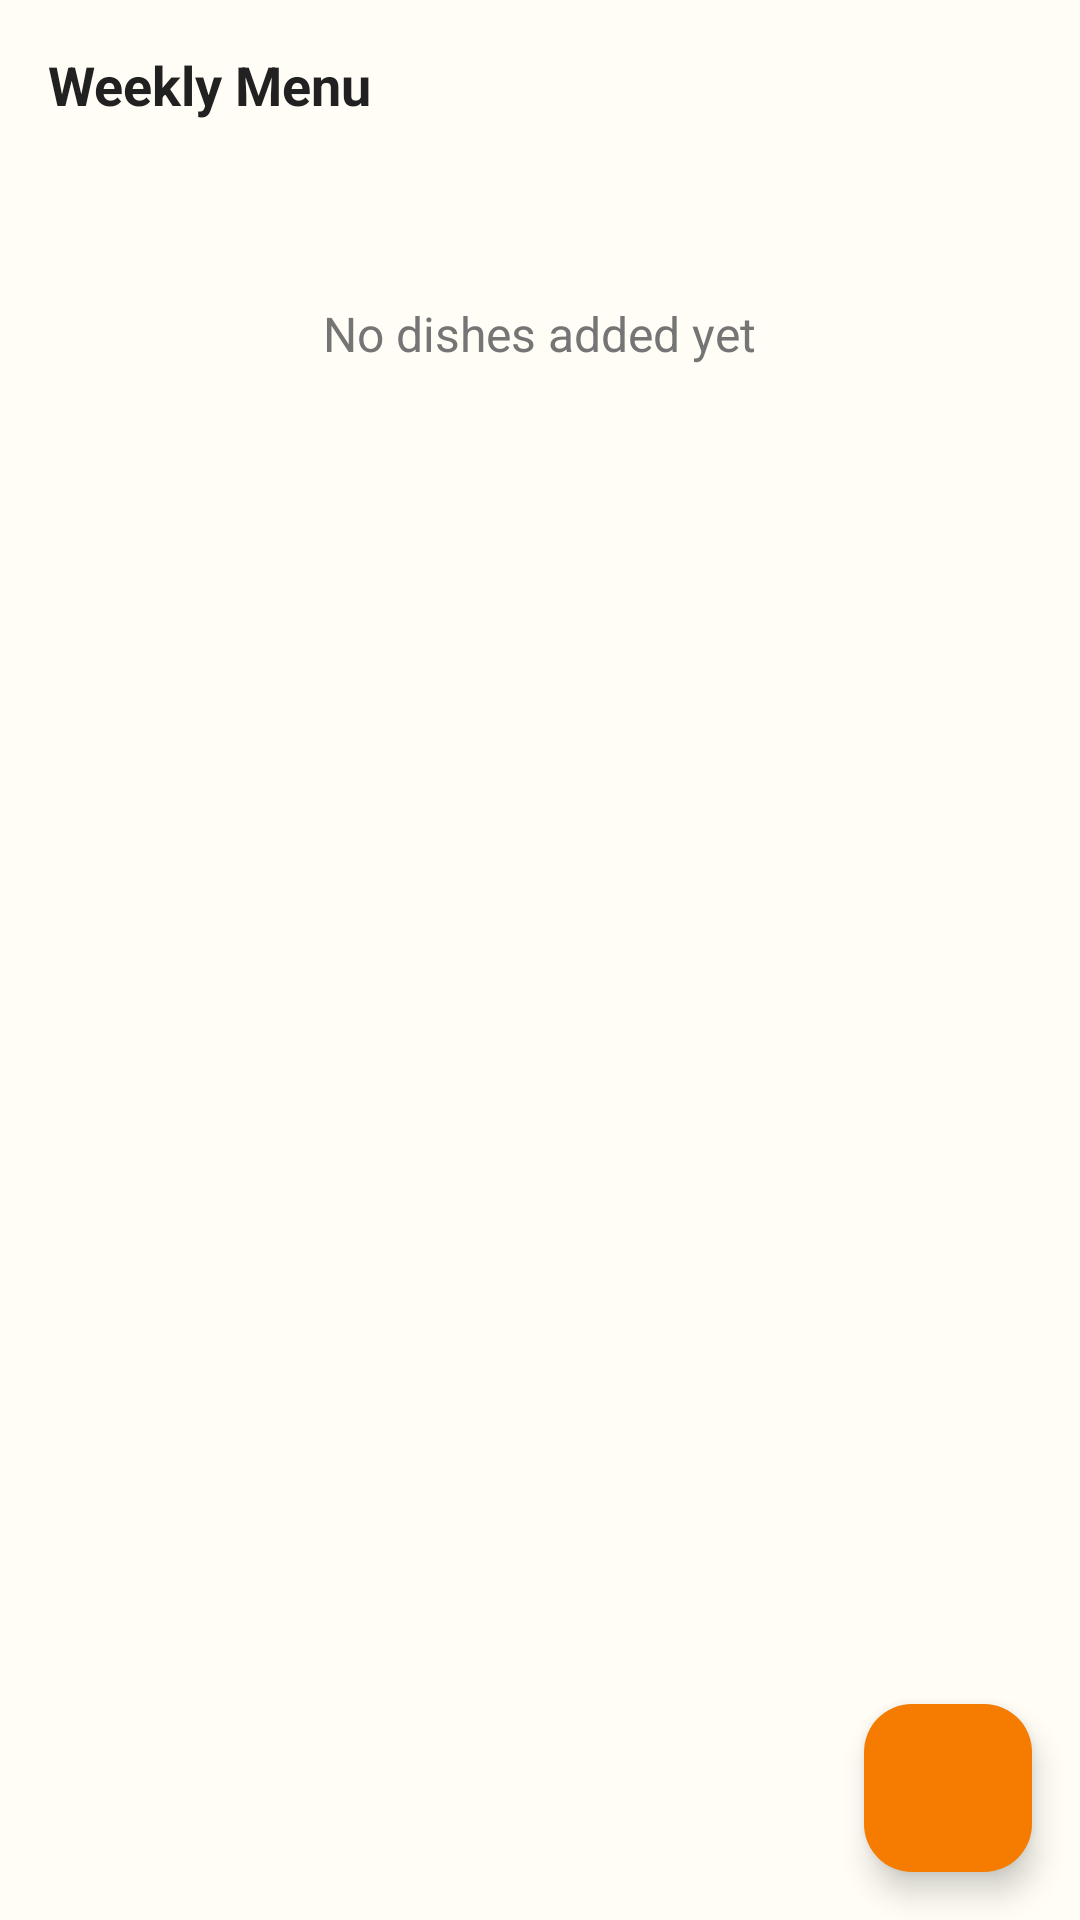

The Android layout XML behind this screen, and the referenced resources:
<!-- AndroidManifest.xml: application theme Theme.Homelybites -->
<!-- res/layout/fragment_menu.xml -->
<?xml version="1.0" encoding="utf-8"?>
<androidx.coordinatorlayout.widget.CoordinatorLayout xmlns:android="http://schemas.android.com/apk/res/android"
    xmlns:app="http://schemas.android.com/apk/res-auto"
    android:layout_width="match_parent"
    android:layout_height="match_parent"
    android:background="@color/background_cream">

    <LinearLayout android:layout_width="match_parent" android:layout_height="match_parent"
        android:orientation="vertical" android:padding="16dp">

        <TextView android:layout_width="wrap_content" android:layout_height="wrap_content"
            android:text="@string/weekly_menu" android:textSize="18sp" android:textStyle="bold"
            android:textColor="@color/text_primary" android:layout_marginBottom="12dp" />

        <TextView android:id="@+id/tvNoMenu" android:layout_width="wrap_content"
            android:layout_height="wrap_content" android:layout_gravity="center"
            android:layout_marginTop="48dp" android:text="No dishes added yet"
            android:textColor="@color/text_secondary" android:textSize="16sp" />

        <androidx.recyclerview.widget.RecyclerView android:id="@+id/rvMenu"
            android:layout_width="match_parent" android:layout_height="match_parent" />
    </LinearLayout>

    <com.google.android.material.floatingactionbutton.FloatingActionButton
        android:id="@+id/fabAddDish"
        android:layout_width="wrap_content"
        android:layout_height="wrap_content"
        android:layout_gravity="bottom|end"
        android:layout_margin="16dp"
        android:src="@drawable/ic_add"
        app:tint="@color/white"
        app:backgroundTint="@color/primary" />
</androidx.coordinatorlayout.widget.CoordinatorLayout>
<!-- resources referenced by this layout -->
<resources>
  <color name="background_cream">#FFFDF5</color>
  <color name="primary">#F57C00</color>
  <color name="text_primary">#212121</color>
  <color name="text_secondary">#757575</color>
  <color name="white">#FFFFFFFF</color>
  <string name="weekly_menu">Weekly Menu</string>
  <style name="Theme.Homelybites" parent="Base.Theme.Homelybites" />
  <style name="Base.Theme.Homelybites" parent="Theme.Material3.DayNight.NoActionBar">
          <item name="colorPrimary">@color/primary</item>
          <item name="colorPrimaryVariant">@color/primary_variant</item>
          <item name="colorOnPrimary">@color/on_primary</item>
          <item name="colorSecondary">@color/success_green</item>
          <item name="colorOnSecondary">@color/white</item>
          <item name="colorError">@color/error_red</item>
          <item name="colorOnError">@color/white</item>
          <item name="android:windowBackground">@color/background_cream</item>
          <item name="android:colorBackground">@color/background_cream</item>
          <item name="colorSurface">@color/surface_white</item>
          <item name="colorOnSurface">@color/text_primary</item>
          <item name="android:statusBarColor">@color/primary</item>
      </style>
  <color name="primary_variant">#E65100</color>
  <color name="on_primary">#FFFFFF</color>
  <color name="success_green">#4CAF50</color>
  <color name="error_red">#E53935</color>
  <color name="surface_white">#FFFFFF</color>
</resources>
